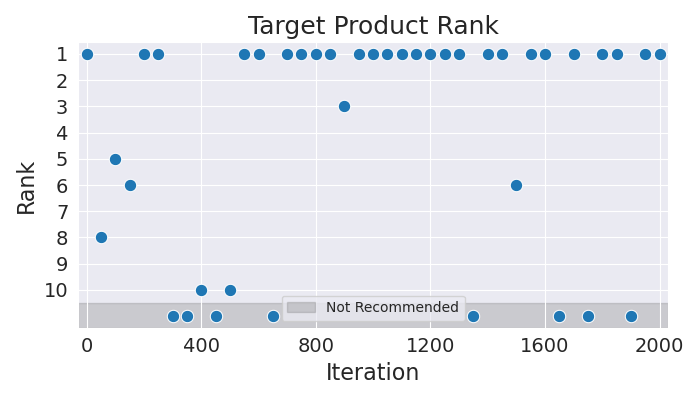

Source data for this figure (header and first rows):
Iteration, Rank
0, 1
50, 8
100, 5
150, 6
200, 1
250, 1
300, 11
350, 11
400, 10
450, 11
500, 10
550, 1
600, 1
650, 11
700, 1
750, 1
800, 1
850, 1
900, 3
950, 1
1000, 1
1050, 1
1100, 1
1150, 1
1200, 1
1250, 1
1300, 1
1350, 11
1400, 1
1450, 1
1500, 6
1550, 1
1600, 1
1650, 11
1700, 1
1750, 11
1800, 1
1850, 1
1900, 11
1950, 1
2000, 1
